Labelled photos from "cleaned", an image-classification folder in massamba0809/atelier_prepa_donnees_images. The possible labels are: cardboard, glass, metal, paper, plastic, trash.

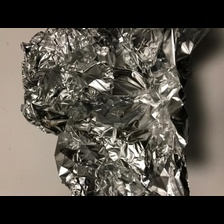
Label: metal

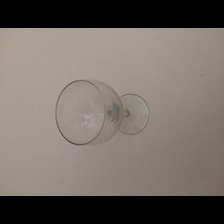
Label: glass

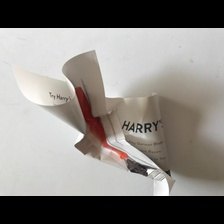
Label: paper

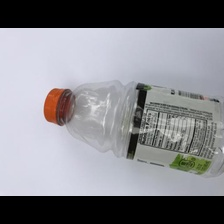
Label: plastic

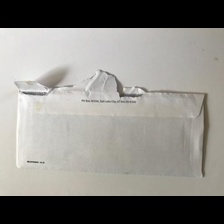
Label: paper

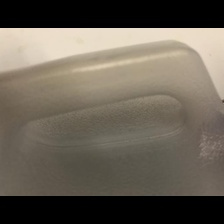
Label: plastic
